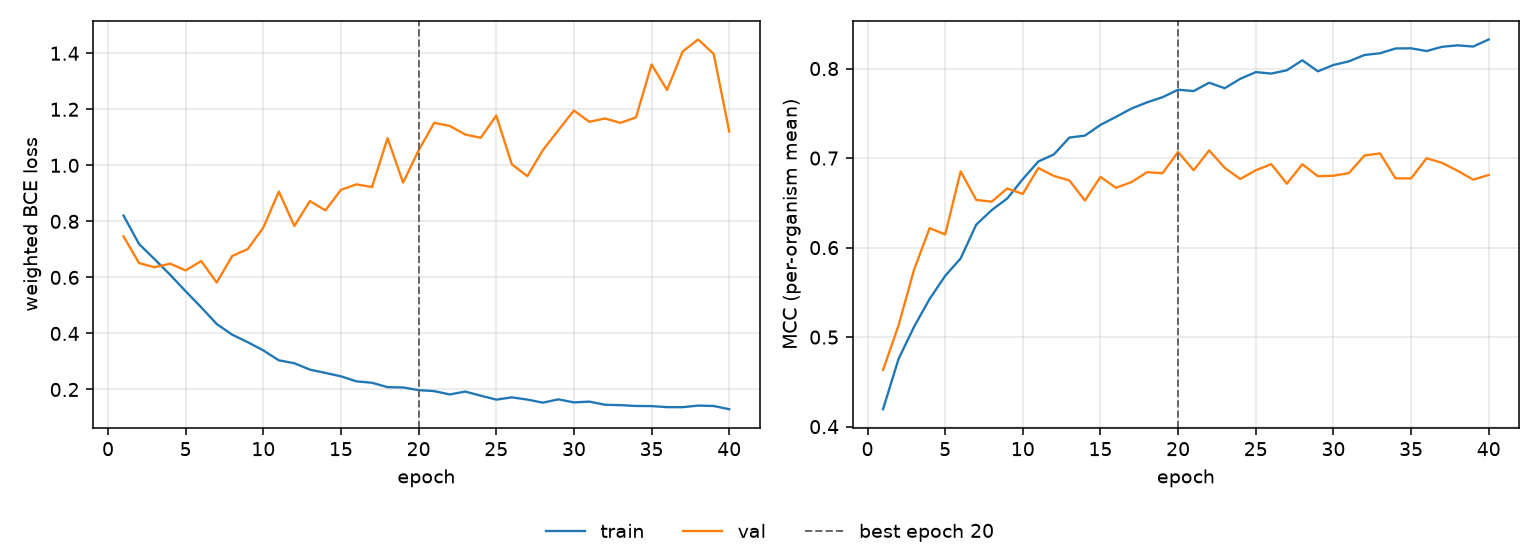

Data behind this chart, as committed beside it:
epoch, tr_loss, vl_loss, tr_mcc, vl_mcc, is_best
1, 0.8208, 0.7464, 0.4195, 0.4632, False
2, 0.719, 0.6512, 0.4757, 0.5131, False
3, 0.665, 0.6362, 0.5117, 0.5755, False
4, 0.6094, 0.649, 0.5426, 0.6217, False
5, 0.5506, 0.6251, 0.5684, 0.6147, False
6, 0.4934, 0.6583, 0.588, 0.6852, False
7, 0.4336, 0.5816, 0.6256, 0.6533, False
8, 0.3954, 0.6766, 0.6419, 0.6513, False
9, 0.3687, 0.7012, 0.6549, 0.6661, False
10, 0.3395, 0.7776, 0.6765, 0.66, False
11, 0.304, 0.9063, 0.6962, 0.689, False
12, 0.2936, 0.7832, 0.7041, 0.68, False
13, 0.2709, 0.8725, 0.7229, 0.675, False
14, 0.2591, 0.8392, 0.7251, 0.6526, False
15, 0.247, 0.9124, 0.7371, 0.679, False
16, 0.229, 0.9321, 0.7461, 0.6668, False
17, 0.2239, 0.9225, 0.7554, 0.6732, False
18, 0.2083, 1.097, 0.7623, 0.6843, False
19, 0.2072, 0.9383, 0.768, 0.6832, False
20, 0.1976, 1.053, 0.7764, 0.7069, True
21, 0.1942, 1.152, 0.7749, 0.6864, False
22, 0.1823, 1.141, 0.7842, 0.7086, False
23, 0.1925, 1.11, 0.778, 0.6892, False
24, 0.1779, 1.098, 0.7885, 0.6766, False
25, 0.1638, 1.178, 0.7961, 0.6863, False
26, 0.1719, 1.004, 0.7944, 0.6932, False
27, 0.164, 0.9612, 0.7981, 0.6714, False
28, 0.153, 1.054, 0.8093, 0.6931, False
29, 0.1648, 1.125, 0.7969, 0.6798, False
30, 0.1539, 1.196, 0.804, 0.6803, False
31, 0.1567, 1.155, 0.8081, 0.6833, False
32, 0.1455, 1.167, 0.8152, 0.7029, False
33, 0.1441, 1.151, 0.8171, 0.7052, False
34, 0.1411, 1.171, 0.8225, 0.6774, False
35, 0.1407, 1.36, 0.8226, 0.6774, False
36, 0.1369, 1.269, 0.8196, 0.6998, False
37, 0.1368, 1.406, 0.8243, 0.6946, False
38, 0.1425, 1.449, 0.826, 0.6858, False
39, 0.1411, 1.398, 0.8246, 0.6759, False
40, 0.1296, 1.121, 0.8325, 0.6812, False
